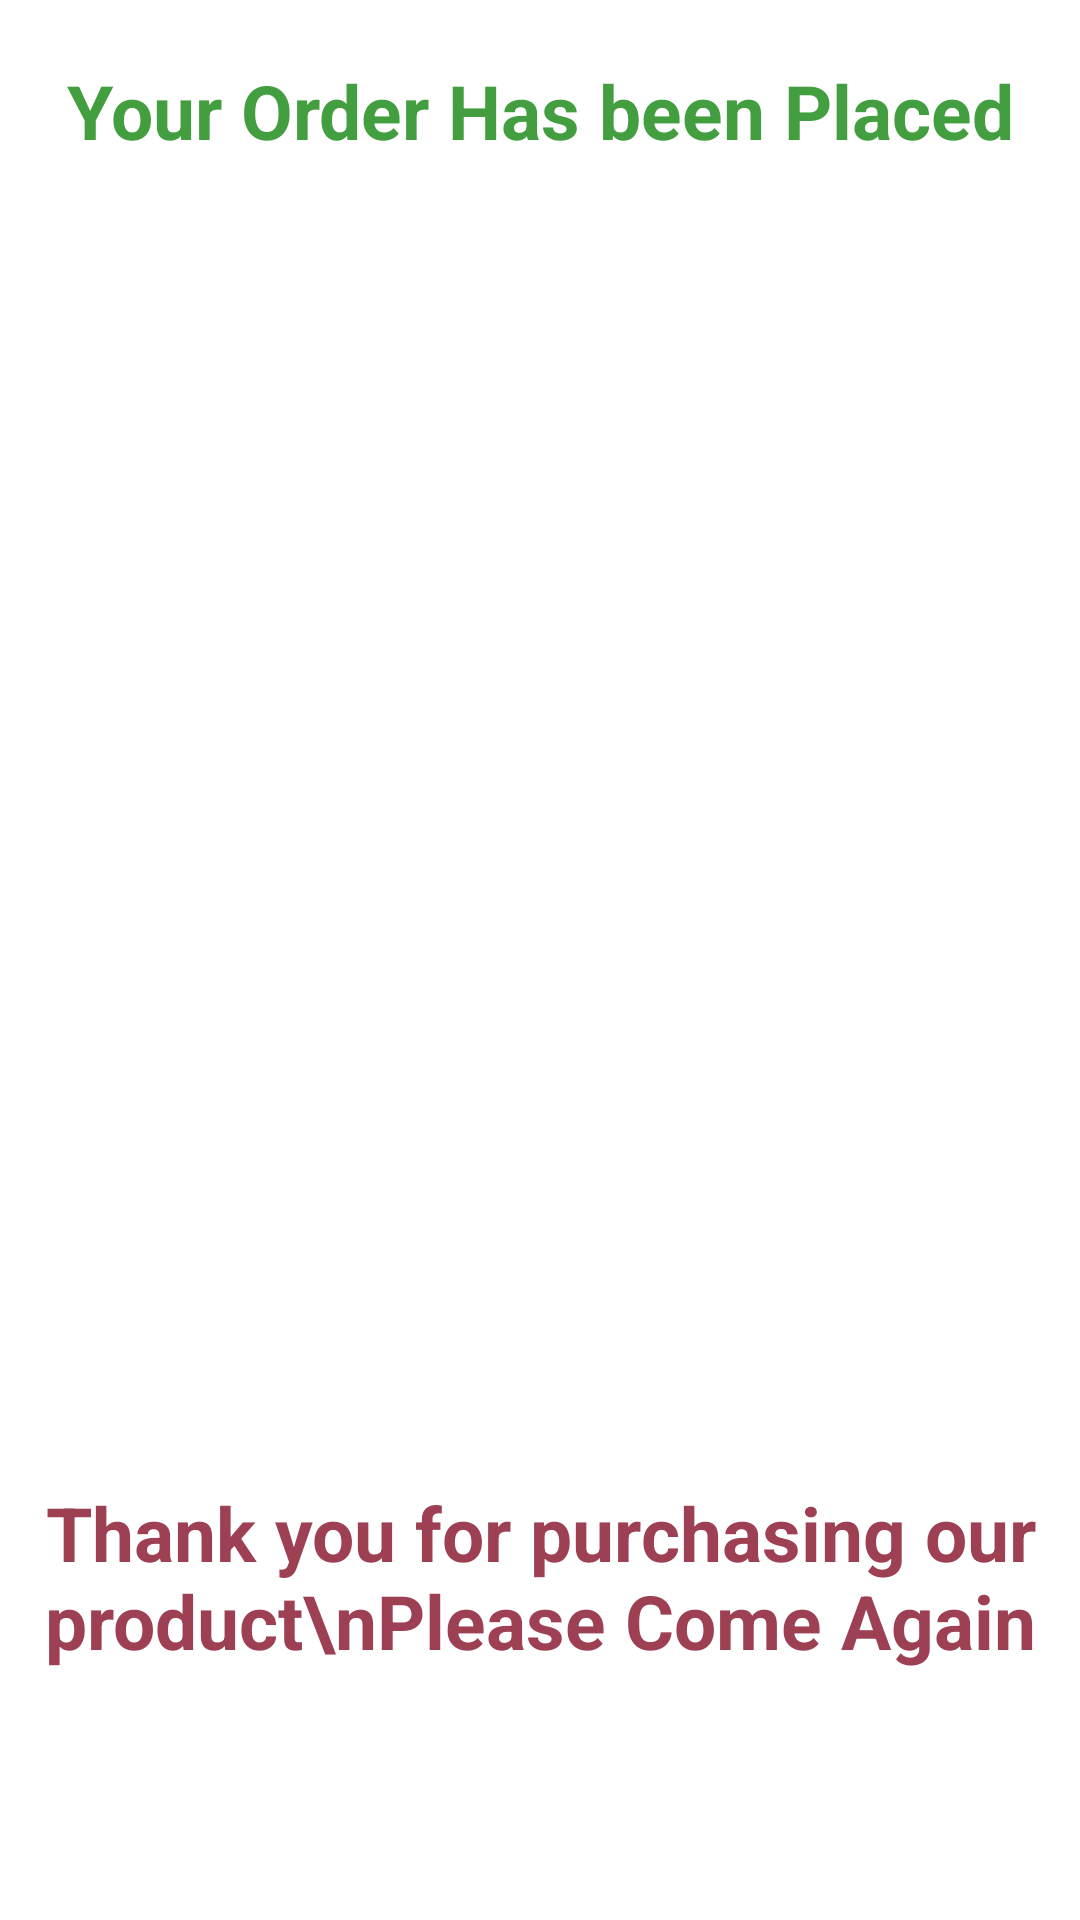

Produce the Android XML layout that renders to this screen, including the resource entries it uses.
<!-- AndroidManifest.xml: application theme Theme.MyGroceryShoppingCart -->
<!-- res/layout/activity_place_order.xml -->
<?xml version="1.0" encoding="utf-8"?>
<androidx.constraintlayout.widget.ConstraintLayout xmlns:android="http://schemas.android.com/apk/res/android"
    xmlns:app="http://schemas.android.com/apk/res-auto"
    xmlns:tools="http://schemas.android.com/tools"
    android:layout_width="match_parent"
    android:layout_height="match_parent"
    tools:context=".activities.PlaceOrderActivity">

    <TextView
        android:id="@+id/place_order_text"
        android:layout_width="match_parent"
        android:layout_height="wrap_content"
        android:text="Your Order Has been Placed"
        android:textAlignment="center"
        android:textColor="#439E40"
        android:layout_marginTop="20dp"
        android:textSize="25sp"
        android:textStyle="bold"
        app:layout_constraintEnd_toEndOf="parent"
        app:layout_constraintStart_toStartOf="parent"
        app:layout_constraintTop_toTopOf="parent" />

    <ImageView
        android:id="@+id/place_order_image"
        android:layout_width="match_parent"
        android:layout_height="300dp"
        app:layout_constraintVertical_bias=".2"
        android:scaleType="centerCrop"
        android:src="@drawable/placedorder"
        app:layout_constraintBottom_toBottomOf="parent"
        app:layout_constraintEnd_toEndOf="parent"
        app:layout_constraintStart_toStartOf="parent"
        app:layout_constraintTop_toBottomOf="@+id/place_order_text" />

    <TextView
        android:id="@+id/place_order_thank_text"
        android:layout_width="match_parent"
        android:layout_height="wrap_content"
        android:text="Thank you for purchasing our product\nPlease Come Again"
        android:textAlignment="center"
        android:textColor="#9E4053"
        android:textSize="25sp"
        android:textStyle="bold"
        app:layout_constraintBottom_toBottomOf="parent"
        app:layout_constraintEnd_toEndOf="parent"
        app:layout_constraintStart_toStartOf="parent"
        app:layout_constraintTop_toBottomOf="@+id/place_order_image" />

</androidx.constraintlayout.widget.ConstraintLayout>
<!-- resources referenced by this layout -->
<resources>
  <style name="Theme.MyGroceryShoppingCart" parent="Theme.MaterialComponents.DayNight.NoActionBar">
          
          <item name="colorPrimary">@color/purple_500</item>
          <item name="colorPrimaryVariant">@color/purple_700</item>
          <item name="colorOnPrimary">@color/white</item>
          
          <item name="colorSecondary">@color/teal_200</item>
          <item name="colorSecondaryVariant">@color/teal_700</item>
          <item name="colorOnSecondary">@color/black</item>
          
          <item name="android:statusBarColor" tools:targetApi="l">?attr/colorPrimaryVariant</item>
          
      </style>
  <!-- not gathered from this repository: default colours our renderer supplied (Android Studio template values) -->
  <color name="purple_500">#FF6200EE</color>
  <color name="purple_700">#FF3700B3</color>
  <color name="teal_200">#FF03DAC5</color>
  <color name="teal_700">#FF018786</color>
  <color name="black">#FF000000</color>
  <color name="white">#FFFFFFFF</color>
</resources>
